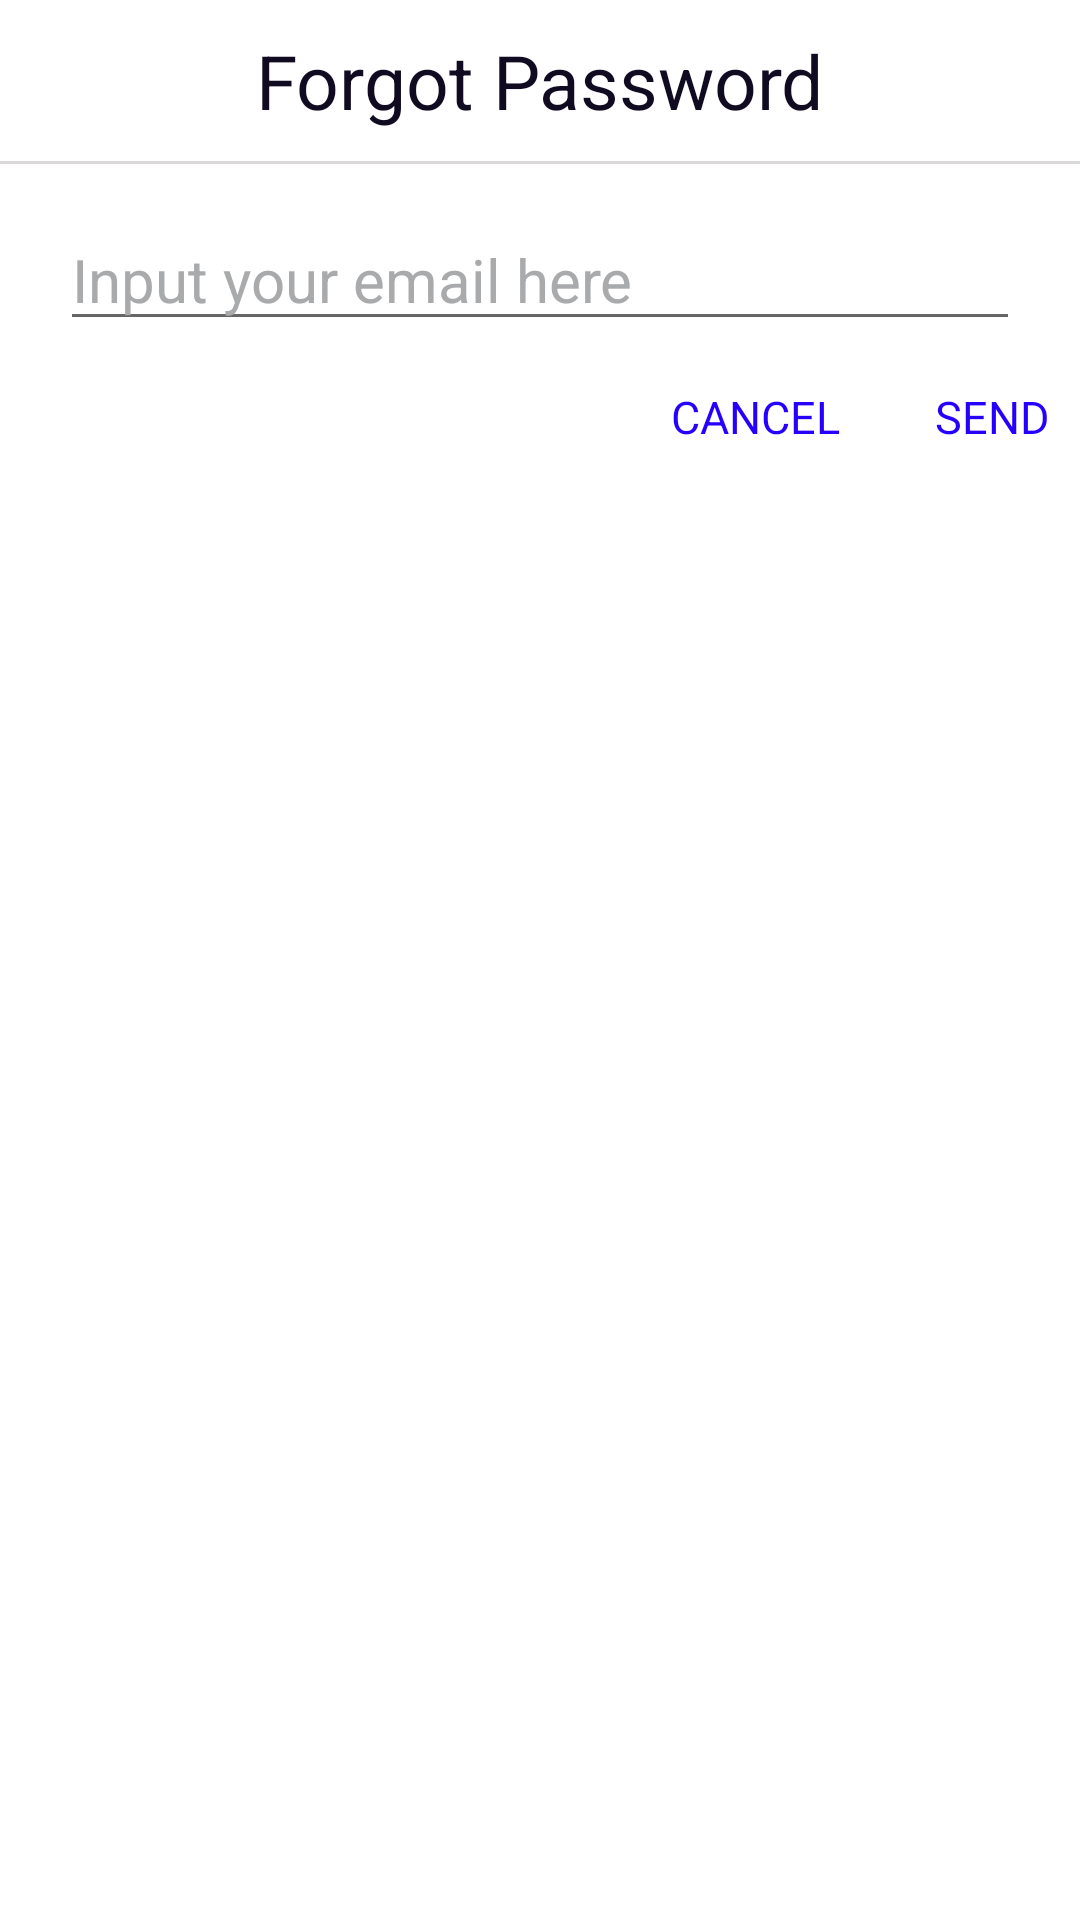

Reconstruct the res/layout file that produces this screen, plus the resources it refers to.
<!-- AndroidManifest.xml: application theme AppTheme -->
<!-- res/layout/send_email_dialog.xml -->
<?xml version="1.0" encoding="utf-8"?>
<LinearLayout xmlns:android="http://schemas.android.com/apk/res/android"
    xmlns:app="http://schemas.android.com/apk/res-auto"
    android:layout_width="match_parent"
    android:layout_height="wrap_content"
    android:background="@drawable/dialog_bg"
    android:orientation="vertical">

    <LinearLayout
        android:layout_width="match_parent"
        android:layout_height="wrap_content"
        android:gravity="center"
        android:orientation="vertical">

        <TextView
            android:layout_width="wrap_content"
            android:layout_height="wrap_content"
            android:layout_marginTop="@dimen/dp10"
            android:text="Forgot Password"
            android:textColor="@color/colortext"
            android:textSize="@dimen/sp25" />

        <View
            android:layout_width="match_parent"
            android:layout_height="@dimen/dp1"
            android:layout_marginTop="@dimen/dp10"
            android:layout_marginBottom="@dimen/dp10"
            android:background="#dad8d8" />
    </LinearLayout>

    <LinearLayout
        android:layout_width="match_parent"
        android:layout_height="wrap_content"
        android:layout_marginLeft="@dimen/dp20"
        android:layout_marginRight="@dimen/dp20"
        android:layout_marginBottom="@dimen/dp10">

        <EditText
            android:id="@+id/input_new_password"
            android:layout_width="match_parent"
            android:layout_height="wrap_content"
            android:layout_marginTop="@dimen/dp5"
            android:layout_marginBottom="@dimen/dp5"
            android:focusable="true"
            android:focusableInTouchMode="true"
            android:hint="@string/forgot_password_edt"
            android:inputType="textEmailAddress"
            android:textColorHint="@color/colorhint"
            android:textSize="@dimen/sp20" />
    </LinearLayout>

    <RelativeLayout
        android:layout_width="match_parent"
        android:layout_height="wrap_content"
        android:layout_marginBottom="@dimen/dp10">

        <TextView
            android:id="@+id/tv_cancel"
            android:layout_width="wrap_content"
            android:layout_height="wrap_content"
            android:layout_alignRight="@+id/tv_send"
            android:layout_marginRight="@dimen/dp70"
            android:text="@string/cancel"
            android:textColor="@color/blue"
            android:textSize="@dimen/sp15" />

        <TextView
            android:id="@+id/tv_send"
            android:layout_width="wrap_content"
            android:layout_height="wrap_content"
            android:layout_alignParentRight="true"
            android:layout_marginRight="@dimen/dp10"
            android:text="@string/send"
            android:textColor="@color/blue"
            android:textSize="@dimen/sp15" />

    </RelativeLayout>
</LinearLayout>
<!-- resources referenced by this layout -->
<resources>
  <color name="blue">#2600FF</color>
  <color name="colorhint">#a9aaac</color>
  <color name="colortext">#100b20</color>
  <dimen name="dp1">1dp</dimen>
  <dimen name="dp10">10dp</dimen>
  <dimen name="dp20">20dp</dimen>
  <dimen name="dp5">5dp</dimen>
  <dimen name="dp70">70dp</dimen>
  <dimen name="sp15">15sp</dimen>
  <dimen name="sp20">20sp</dimen>
  <dimen name="sp25">25sp</dimen>
  <!-- drawable dialog_bg (drawable) -->
  <?xml version="1.0" encoding="utf-8"?>
  <shape xmlns:android="http://schemas.android.com/apk/res/android">
      <solid android:color="@color/white" />
      <corners android:radius="@dimen/dp5" />
  </shape>
  <string name="cancel">CANCEL</string>
  <string name="forgot_password_edt">Input your email here</string>
  <string name="send">SEND</string>
  <color name="white">#fff</color>
</resources>
